Labelled photos from "Avocado Augmneted_Dataset", an image-classification folder in javapa2022/Software-enfermedades-de-hojas-de-paltas. The possible labels are: disease, healthy.

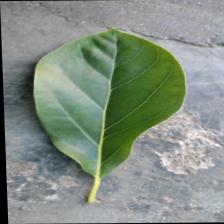
Label: healthy

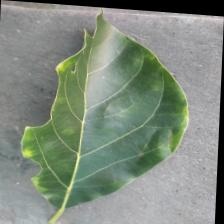
Label: disease

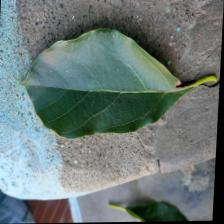
Label: disease

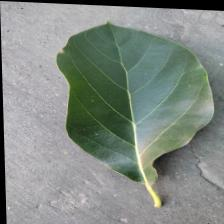
Label: healthy

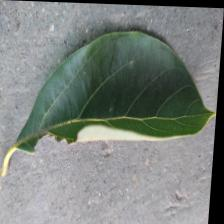
Label: disease

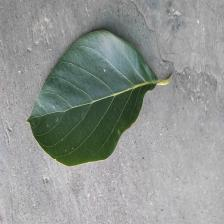
Label: healthy
